Run: headless pygame with SDL's dummy video driver; simulated clock (each Clock.tick advances the game by its frame time, no real sleeping); random seed 0; keys injected as events and as key.get_pressed() state; no mouse input.
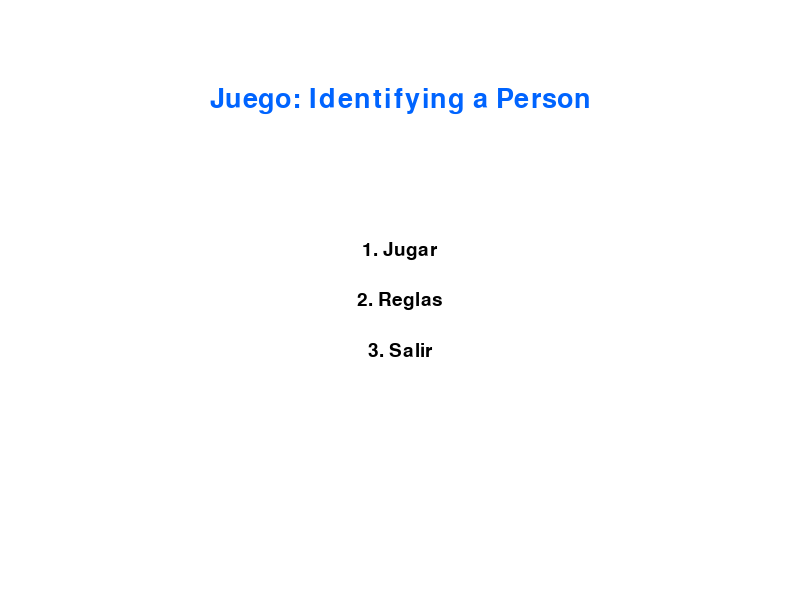
Frame 1 of 4 · flips 1–60 · no input
Frame 2 of 4 · flips 61–180 · tapped SPACE, RETURN · held RIGHT (→), D · screen unchanged from frame 1, image omitted
Frame 3 of 4 · flips 181–300 · held DOWN (↓), S · screen unchanged from frame 2, image omitted
Frame 4 of 4 · flips 301–420 · held LEFT (←), A, UP (↑), W · screen unchanged from frame 3, image omitted

The pygame program that drew these frames:

import pygame
import random
import sys

pygame.init()

# --- Colores ---
WHITE = (255, 255, 255)
BLACK = (0, 0, 0)
GREEN = (0, 200, 0)
RED = (200, 0, 0)
BLUE = (0, 100, 255)

# --- Ventana ---
WIDTH, HEIGHT = 800, 600
screen = pygame.display.set_mode((WIDTH, HEIGHT))
pygame.display.set_caption("Juego: Identifying a Person")

# --- Fuentes ---
font_big = pygame.font.SysFont("Arial", 40)
font_small = pygame.font.SysFont("Arial", 28)

# --- Preguntas por nivel ---
questions = {
    1: [
        ("Is she María?", "yes"),
        ("Is he a teacher?", "yes"),
        ("Is she Pedro?", "no"),
    ],
    2: [
        ("Is he Colombian?", "yes"),
        ("Is she your sister?", "no"),
        ("Is he Mexican?", "no"),
    ],
    3: [
        ("Are they doctors?", "yes"),
        ("Is she your mother?", "yes"),
        ("Is he Juan?", "no"),
    ]
}

# --- Variables de juego ---
level = 1
score = 0
current_question = None
game_state = "menu"  # menu, reglas, juego, fin


def draw_text(text, font, color, x, y, center=True):
    surface = font.render(text, True, color)
    rect = surface.get_rect()
    if center:
        rect.center = (x, y)
    else:
        rect.topleft = (x, y)
    screen.blit(surface, rect)


def show_menu():
    screen.fill(WHITE)
    draw_text("Juego: Identifying a Person", font_big, BLUE, WIDTH//2, 100)
    draw_text("1. Jugar", font_small, BLACK, WIDTH//2, 250)
    draw_text("2. Reglas", font_small, BLACK, WIDTH//2, 300)
    draw_text("3. Salir", font_small, BLACK, WIDTH//2, 350)


def show_rules():
    screen.fill(WHITE)
    draw_text("Reglas del juego:", font_big, BLUE, WIDTH//2, 60)
    reglas = [
        "1. Responde preguntas de identificación (nombre, profesión, nacionalidad).",
        "2. Usa 'yes' o 'no' según corresponda.",
        "3. Ganas 10 puntos si aciertas, pierdes 5 si fallas.",
        "4. Avanza de nivel con 3 respuestas correctas.",
    ]
    y = 150
    for r in reglas:
        draw_text(r, font_small, BLACK, 50, y, center=False)
        y += 50
    draw_text("Presiona [ESC] para volver", font_small, RED, WIDTH//2, 500)


def get_question():
    return random.choice(questions[level])


def show_game():
    global current_question
    screen.fill(WHITE)
    if not current_question:
        current_question = get_question()
    draw_text(f"Nivel: {level}", font_small, BLACK, 100, 40, center=False)
    draw_text(f"Puntaje: {score}", font_small, BLACK, 600, 40, center=False)
    draw_text("Pregunta:", font_small, BLUE, WIDTH//2, 200)
    draw_text(current_question[0], font_big, BLACK, WIDTH//2, 300)
    draw_text("Responde: Y = Yes   N = No", font_small, GREEN, WIDTH//2, 450)


def show_end():
    screen.fill(WHITE)
    draw_text("¡Juego terminado!", font_big, BLUE, WIDTH//2, 150)
    draw_text(f"Puntaje final: {score}", font_small, BLACK, WIDTH//2, 250)
    draw_text("Presiona ESC para salir", font_small, RED, WIDTH//2, 400)


# --- Bucle principal ---
running = True
while running:
    screen.fill(WHITE)

    for event in pygame.event.get():
        if event.type == pygame.QUIT:
            running = False

        # --- Teclas ---
        if event.type == pygame.KEYDOWN:
            if game_state == "menu":
                if event.key == pygame.K_1:
                    game_state = "juego"
                elif event.key == pygame.K_2:
                    game_state = "reglas"
                elif event.key == pygame.K_3:
                    running = False

            elif game_state == "reglas":
                if event.key == pygame.K_ESCAPE:
                    game_state = "menu"

            elif game_state == "juego":
                if event.key == pygame.K_y:
                    if current_question[1] == "yes":
                        score += 10
                        level = min(3, level + 1)
                    else:
                        score -= 5
                    current_question = None
                elif event.key == pygame.K_n:
                    if current_question[1] == "no":
                        score += 10
                        level = min(3, level + 1)
                    else:
                        score -= 5
                    current_question = None

            elif game_state == "fin":
                if event.key == pygame.K_ESCAPE:
                    running = False

    # --- Mostrar pantallas ---
    if game_state == "menu":
        show_menu()
    elif game_state == "reglas":
        show_rules()
    elif game_state == "juego":
        show_game()
    elif game_state == "fin":
        show_end()

    pygame.display.flip()

pygame.quit()
sys.exit()
